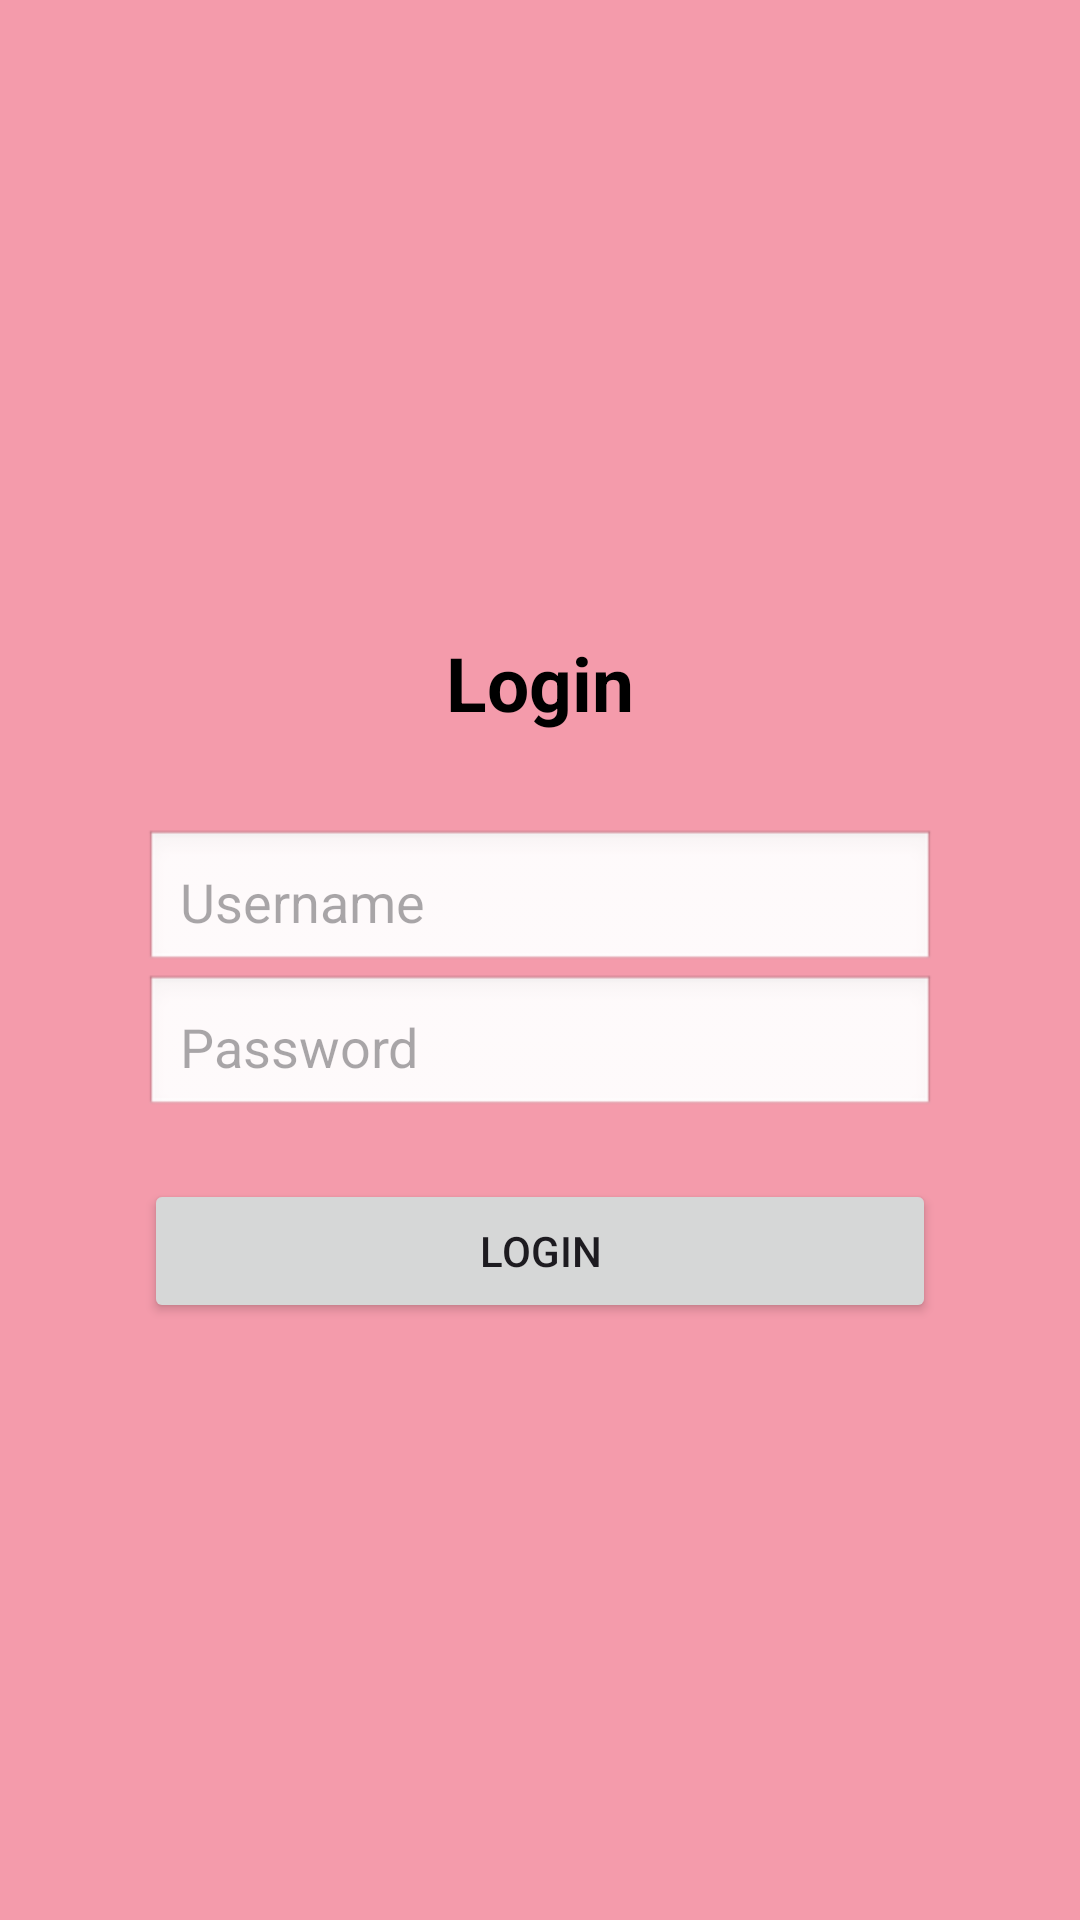

The Android layout XML behind this screen, and the referenced resources:
<!-- AndroidManifest.xml: application theme Theme.Regis -->
<!-- res/layout/activity_login.xml -->
<?xml version="1.0" encoding="utf-8"?>
<ScrollView xmlns:android="http://schemas.android.com/apk/res/android"
    android:orientation="vertical"
    android:layout_width="match_parent"
    android:layout_height="match_parent"
    android:padding="24dp"
    android:background="#F49BAB"
    android:fillViewport="true">

    <LinearLayout
        android:layout_width="match_parent"
        android:layout_height="wrap_content"
        android:orientation="vertical"
        android:gravity="center"
        android:padding="24dp">

        <TextView
            android:layout_width="wrap_content"
            android:layout_height="wrap_content"
            android:text="Login"
            android:textAlignment="center"
            android:padding="12dp"
            android:textSize="25sp"
            android:textStyle="bold"
            android:textColor="@color/black"
            android:layout_marginBottom="20dp"/>

        <EditText
            android:id="@+id/etUsernameLogin"
            android:layout_width="match_parent"
            android:layout_height="wrap_content"
            android:hint="Username"
            android:inputType="textPersonName"
            android:padding="12dp"
            android:background="@android:drawable/edit_text"/>

        <EditText
            android:id="@+id/etPasswordLogin"
            android:layout_width="match_parent"
            android:layout_height="wrap_content"
            android:hint="Password"
            android:inputType="textPassword"
            android:padding="12dp"
            android:background="@android:drawable/edit_text"/>

        <Button
            android:id="@+id/btnLogin"
            android:layout_width="match_parent"
            android:layout_height="wrap_content"
            android:text="Login"
            android:layout_marginTop="20dp"/>
    </LinearLayout>
</ScrollView>
<!-- resources referenced by this layout -->
<resources>
  <style name="Theme.Regis" parent="Base.Theme.Regis" />
  <style name="Base.Theme.Regis" parent="Theme.Material3.DayNight.NoActionBar">
          
          
      </style>
  <!-- not gathered from this repository: default colours our renderer supplied (Android Studio template values) -->
  <color name="black">#FF000000</color>
</resources>
